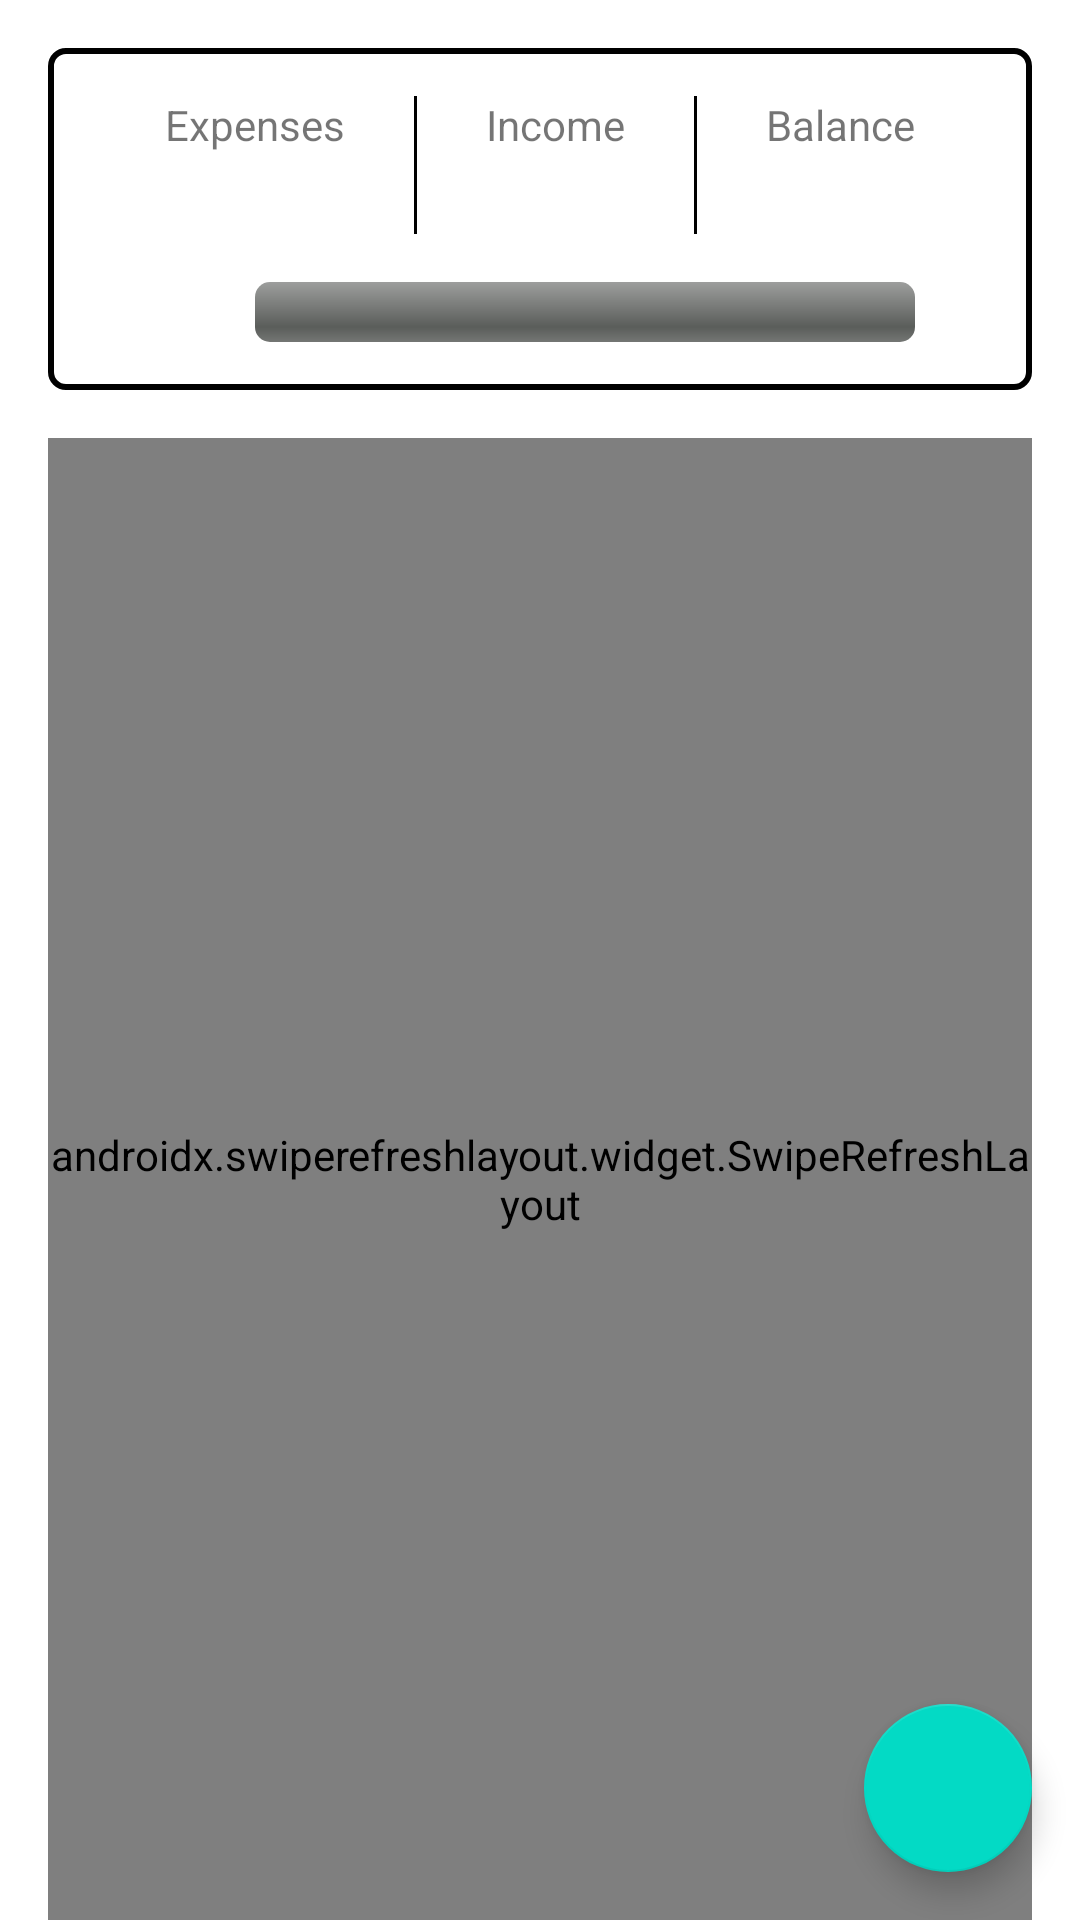

Layout XML and referenced resources for this Android screen:
<!-- AndroidManifest.xml: application theme Theme.MyBudget -->
<!-- res/layout/fragment_home.xml -->
<?xml version="1.0" encoding="utf-8"?>
<androidx.constraintlayout.widget.ConstraintLayout
    xmlns:android="http://schemas.android.com/apk/res/android"
    xmlns:app="http://schemas.android.com/apk/res-auto"
    xmlns:tools="http://schemas.android.com/tools"
    android:layout_width="match_parent"
    android:layout_height="match_parent">

    <androidx.constraintlayout.widget.ConstraintLayout
        android:id="@+id/clTransactionBalance"
        android:layout_width="match_parent"
        android:layout_height="wrap_content"
        android:background="@drawable/shape_border_home_transaction_balance"
        android:layout_marginHorizontal="@dimen/small"
        android:layout_marginTop="@dimen/small"
        android:padding="@dimen/small"
        app:layout_constraintTop_toTopOf="parent"
        app:layout_constraintStart_toStartOf="parent"
        app:layout_constraintEnd_toEndOf="parent">

        <com.google.android.material.textview.MaterialTextView
            android:id="@+id/tvExpenses"
            android:layout_width="wrap_content"
            android:layout_height="wrap_content"
            android:text="@string/expenses"
            android:textSize="@dimen/font_body"
            app:layout_constraintVertical_chainStyle="spread"
            app:layout_constraintStart_toStartOf="parent"
            app:layout_constraintEnd_toStartOf="@id/vDivisorExpensesIncome"
            app:layout_constraintTop_toTopOf="parent" />

        <com.google.android.material.textview.MaterialTextView
            android:id="@+id/tvExpensesAmount"
            android:layout_width="wrap_content"
            android:layout_height="wrap_content"
            android:textSize="@dimen/font_body"
            android:textStyle="bold"
            android:layout_marginTop="@dimen/tiny"
            tools:text="$100"
            app:layout_constraintStart_toStartOf="@id/tvExpenses"
            app:layout_constraintTop_toBottomOf="@id/tvExpenses"
            app:layout_constraintEnd_toEndOf="@id/tvExpenses"/>

        <View
            android:id="@+id/vDivisorExpensesIncome"
            android:layout_width="1dp"
            android:layout_height="0dp"
            android:background="@color/black"
            android:layout_marginBottom="@dimen/small"
            app:layout_constraintStart_toEndOf="@id/tvExpenses"
            app:layout_constraintEnd_toStartOf="@id/tvIncome"
            app:layout_constraintTop_toTopOf="parent"
            app:layout_constraintBottom_toTopOf="@id/pbRatioExpensesIncome" />

        <com.google.android.material.textview.MaterialTextView
            android:id="@+id/tvIncome"
            android:layout_width="wrap_content"
            android:layout_height="wrap_content"
            android:text="@string/income"
            android:textSize="@dimen/font_body"
            app:layout_constraintEnd_toStartOf="@id/vDivisorIncomeBalance"
            app:layout_constraintStart_toEndOf="@id/vDivisorExpensesIncome"
            app:layout_constraintTop_toTopOf="parent" />

        <com.google.android.material.textview.MaterialTextView
            android:id="@+id/tvIncomeAmount"
            android:layout_width="wrap_content"
            android:layout_height="wrap_content"
            android:textSize="@dimen/font_body"
            android:textStyle="bold"
            android:layout_marginTop="@dimen/tiny"
            tools:text="$300"
            app:layout_constraintStart_toStartOf="@id/tvIncome"
            app:layout_constraintTop_toBottomOf="@id/tvIncome"
            app:layout_constraintEnd_toEndOf="@id/tvIncome"/>

        <View
            android:id="@+id/vDivisorIncomeBalance"
            android:layout_width="1dp"
            android:layout_height="0dp"
            android:background="@color/black"
            android:layout_marginBottom="@dimen/small"
            app:layout_constraintStart_toEndOf="@id/tvIncome"
            app:layout_constraintEnd_toStartOf="@id/tvBalance"
            app:layout_constraintTop_toTopOf="parent"
            app:layout_constraintBottom_toTopOf="@id/pbRatioExpensesIncome" />

        <com.google.android.material.textview.MaterialTextView
            android:id="@+id/tvBalance"
            android:layout_width="wrap_content"
            android:layout_height="wrap_content"
            android:text="@string/balance"
            android:textSize="@dimen/font_body"
            app:layout_constraintStart_toEndOf="@id/vDivisorIncomeBalance"
            app:layout_constraintTop_toTopOf="parent"
            app:layout_constraintEnd_toEndOf="parent" />

        <com.google.android.material.textview.MaterialTextView
            android:id="@+id/tvBalanceAmount"
            android:layout_width="wrap_content"
            android:layout_height="wrap_content"
            android:textSize="@dimen/font_body"
            android:textStyle="bold"
            android:layout_marginTop="@dimen/tiny"
            tools:text="$200"
            app:layout_constraintStart_toStartOf="@id/tvBalance"
            app:layout_constraintTop_toBottomOf="@id/tvBalance"
            app:layout_constraintEnd_toEndOf="@id/tvBalance"/>

        <ProgressBar
            style="@android:style/Widget.ProgressBar.Horizontal"
            android:id="@+id/pbRatioExpensesIncome"
            android:layout_width="0dp"
            android:layout_height="wrap_content"
            android:progress="0"
            android:layout_marginTop="@dimen/small"
            app:layout_constraintTop_toBottomOf="@id/tvIncomeAmount"
            app:layout_constraintStart_toStartOf="@id/tvExpensesAmount"
            app:layout_constraintEnd_toEndOf="@id/tvBalance"
            app:layout_constraintBottom_toBottomOf="parent"/>

    </androidx.constraintlayout.widget.ConstraintLayout>

    <com.google.android.material.textview.MaterialTextView
        android:id="@+id/tvEmptyMessage"
        android:layout_width="wrap_content"
        android:layout_height="wrap_content"
        android:text="@string/empty_transaction_list"
        android:textAlignment="center"
        android:textSize="@dimen/font_title"
        android:layout_marginTop="@dimen/small"
        android:layout_marginHorizontal="@dimen/small"
        android:visibility="gone"
        app:layout_constraintStart_toStartOf="parent"
        app:layout_constraintEnd_toEndOf="parent"
        app:layout_constraintTop_toBottomOf="@id/clTransactionBalance"/>

    <androidx.swiperefreshlayout.widget.SwipeRefreshLayout
        android:id="@+id/srRefresher"
        android:layout_width="0dp"
        android:layout_height="0dp"
        android:layout_marginTop="@dimen/small"
        android:layout_marginHorizontal="@dimen/small"
        app:layout_constraintStart_toStartOf="parent"
        app:layout_constraintEnd_toEndOf="parent"
        app:layout_constraintTop_toBottomOf="@+id/clTransactionBalance"
        app:layout_constraintBottom_toBottomOf="parent">

        <androidx.recyclerview.widget.RecyclerView
            android:id="@+id/rvTransactions"
            android:layout_width="0dp"
            android:layout_height="0dp"
            android:paddingBottom="72dp"
            android:clipToPadding="false"
            app:layoutManager="androidx.recyclerview.widget.LinearLayoutManager"
            app:layout_behavior="@string/appbar_scrolling_view_behavior"
            tools:listitem="@layout/item_transaction_content" />

    </androidx.swiperefreshlayout.widget.SwipeRefreshLayout>


    <com.google.android.material.floatingactionbutton.FloatingActionButton
        android:id="@+id/fabAddFinancialReport"
        android:layout_width="wrap_content"
        android:layout_height="wrap_content"
        android:layout_margin="@dimen/small"
        android:contentDescription="@string/addTransaction"
        android:src="@drawable/ic_add_24"
        app:layout_constraintBottom_toBottomOf="parent"
        app:layout_constraintEnd_toEndOf="parent" />
</androidx.constraintlayout.widget.ConstraintLayout>
<!-- resources referenced by this layout -->
<resources>
  <color name="black">#FF000000</color>
  <dimen name="font_body">14sp</dimen>
  <dimen name="font_title">24sp</dimen>
  <dimen name="small">16dp</dimen>
  <dimen name="tiny">8dp</dimen>
  <!-- drawable shape_border_home_transaction_balance (drawable) -->
  <?xml version="1.0" encoding="utf-8"?>
  <shape xmlns:android="http://schemas.android.com/apk/res/android"
      android:shape="rectangle">
  
      <stroke
          android:width="2dp"
          android:color="@color/black" />
  
      <corners android:radius="5dp" />
  </shape>
  <string name="addTransaction">Add Transaction</string>
  <string name="balance">Balance</string>
  <string name="empty_transaction_list">You don\'t have transactions. \nClick + to add one :)</string>
  <string name="expenses">Expenses</string>
  <string name="income">Income</string>
  <style name="Theme.MyBudget" parent="Theme.MaterialComponents.DayNight.NoActionBar">
          
          <item name="colorPrimary">@color/purple_500</item>
          <item name="colorPrimaryVariant">@color/purple_700</item>
          <item name="colorOnPrimary">@color/white</item>
          
          <item name="colorSecondary">@color/teal_200</item>
          <item name="colorSecondaryVariant">@color/teal_700</item>
          <item name="colorOnSecondary">@color/black</item>
          
          <item name="android:statusBarColor" tools:targetApi="l">?attr/colorPrimaryVariant</item>
          
      </style>
  <color name="purple_500">#FF6200EE</color>
  <color name="purple_700">#FF3700B3</color>
  <color name="white">#FFFFFFFF</color>
  <color name="teal_200">#FF03DAC5</color>
  <color name="teal_700">#FF018786</color>
</resources>
